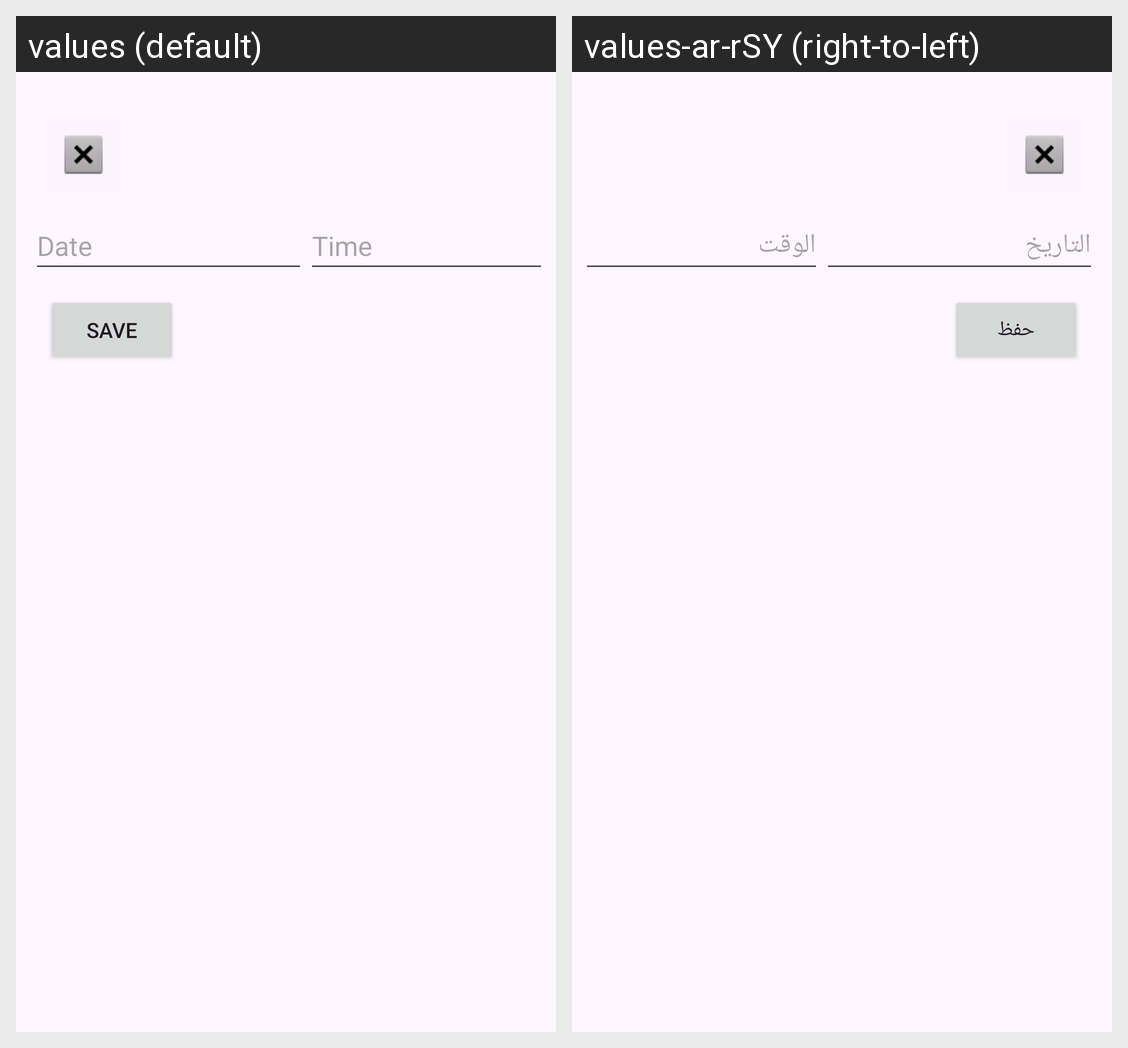

Here is an Android app screen in its default locale and in the app's own translations. Write out the translated-string differences for the strings that appear on this screen.
Android screen res/layout/add_reminder_dialog.xml rendered under 2 locales, left to right: values (default), values-ar-rSY (right-to-left). Device: Nexus 5 (rendered at 1080×1920; each locale shown at half size, 540×960, under a caption strip naming it); theme Theme.Todo_App.
Strings drawn on this screen, with the default value and each locale's value (text and hints the layout hard-codes, and strings that could not be matched under every locale, appear in the picture but are not listed):

date
  values: Date
  values-ar-rSY: التاريخ

time
  values: Time
  values-ar-rSY: الوقت

save
  values: SAVE
  values-ar-rSY: حفظ
